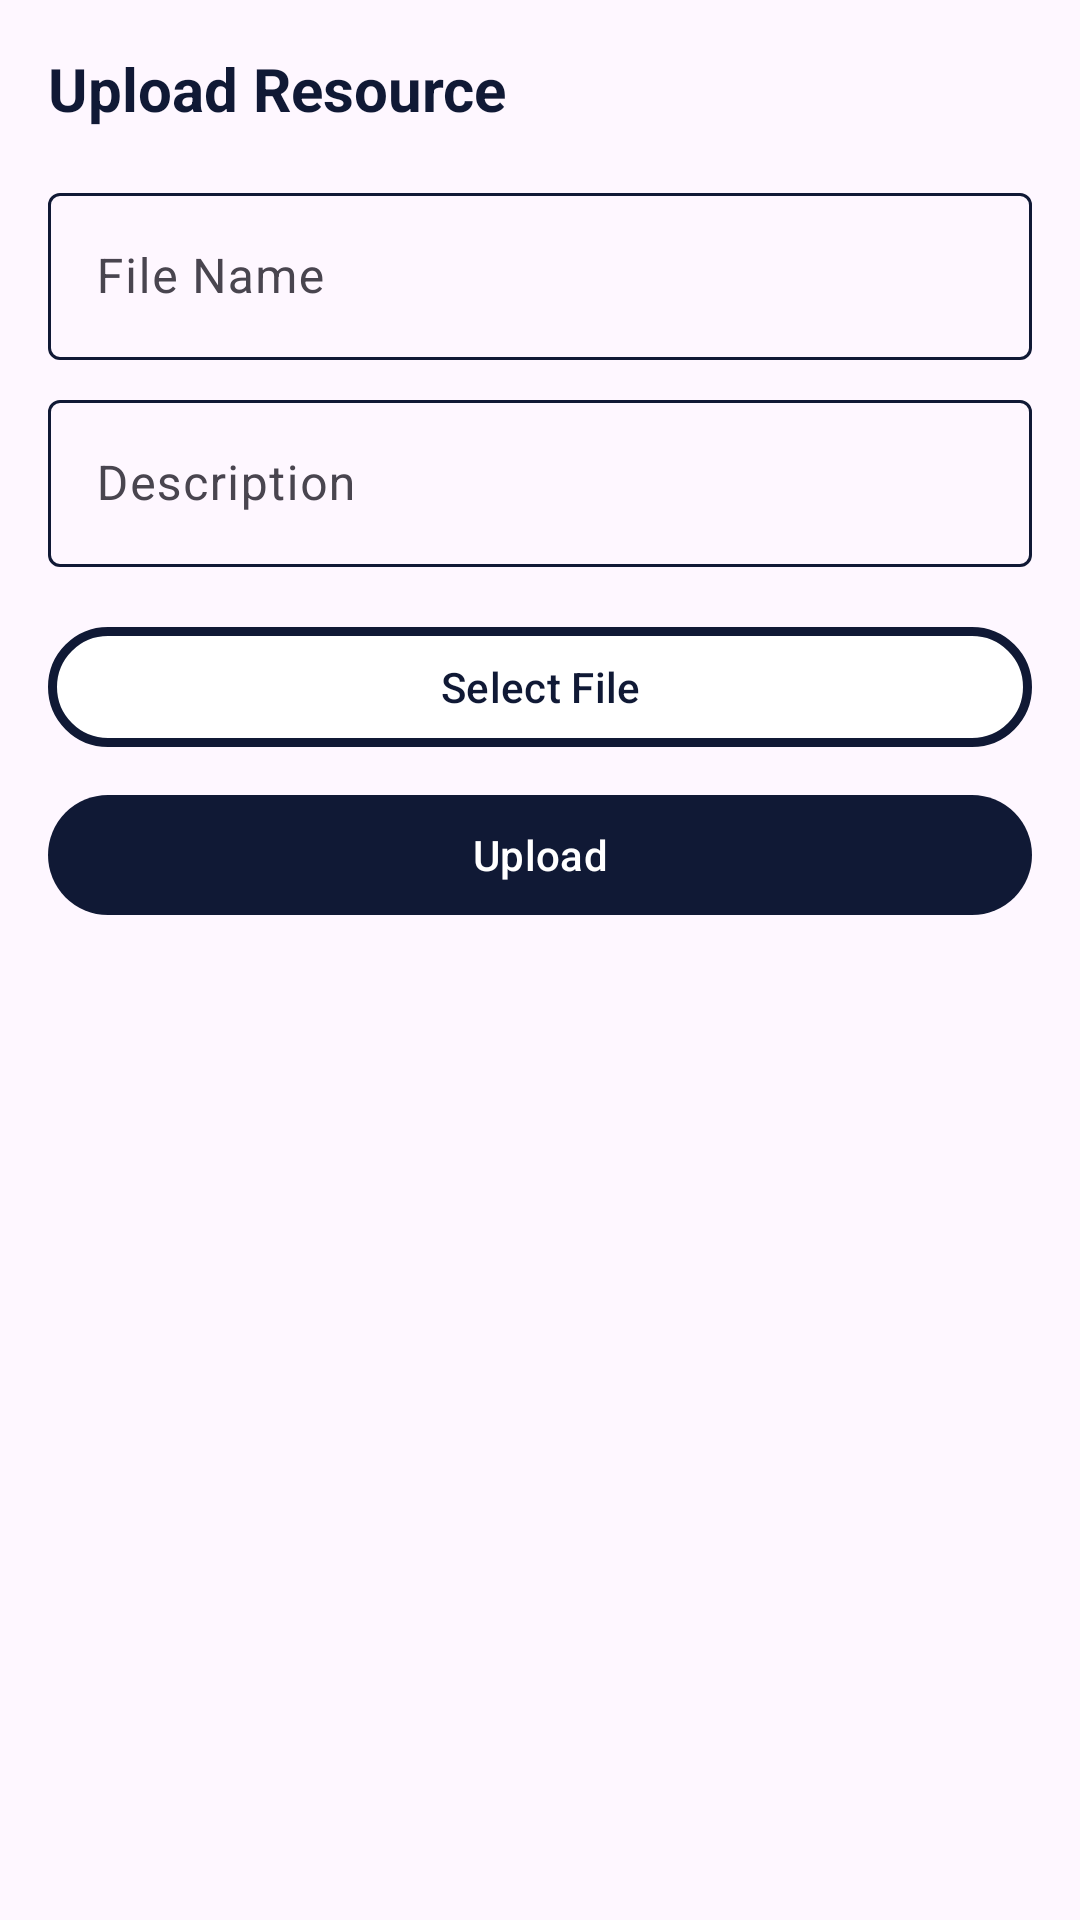

This screen was rendered from an Android layout file. Write that file and the resources it references.
<!-- AndroidManifest.xml: application theme Theme.MRSHub -->
<!-- res/layout/dialog_upload_file.xml -->
<?xml version="1.0" encoding="utf-8"?>
<LinearLayout xmlns:android="http://schemas.android.com/apk/res/android"
    xmlns:app="http://schemas.android.com/apk/res-auto"
    android:id="@+id/dialog_upload_file"
    android:layout_width="match_parent"
    android:layout_height="wrap_content"
    android:orientation="vertical"
    android:padding="16dp">

    <TextView
        android:layout_width="match_parent"
        android:layout_height="wrap_content"
        android:text="Upload Resource"
        android:textColor="#101935"
        android:textSize="20sp"
        android:textStyle="bold"
        android:layout_marginBottom="16dp"/>

    <com.google.android.material.textfield.TextInputLayout
        android:layout_width="match_parent"
        android:layout_height="wrap_content"
        android:layout_marginBottom="8dp"
        style="@style/CustomTextInputLayout">

        <com.google.android.material.textfield.TextInputEditText
            android:id="@+id/etFileName"
            android:layout_width="match_parent"
            android:layout_height="wrap_content"
            android:hint="File Name"
            style="@style/CustomTextInputEditText"/>
    </com.google.android.material.textfield.TextInputLayout>

    <com.google.android.material.textfield.TextInputLayout
        android:layout_width="match_parent"
        android:layout_height="wrap_content"
        android:layout_marginBottom="16dp"
        style="@style/CustomTextInputLayout">

        <com.google.android.material.textfield.TextInputEditText
            android:id="@+id/etDescription"
            android:layout_width="match_parent"
            android:layout_height="wrap_content"
            android:hint="Description"
            style="@style/CustomTextInputEditText"/>
    </com.google.android.material.textfield.TextInputLayout>


    <com.google.android.material.button.MaterialButton
        android:id="@+id/btnSelectFile"
        android:layout_width="match_parent"
        android:layout_height="wrap_content"
        android:layout_marginBottom="8dp"
        android:textColor="#101935"
        app:strokeColor="#101935"
        app:strokeWidth="3dp"
        app:backgroundTint="@android:color/white"
        android:text="Select File"/>

    <com.google.android.material.button.MaterialButton
        android:id="@+id/btnUpload"
        android:layout_width="match_parent"
        android:layout_height="wrap_content"
        android:text="Upload"
        app:backgroundTint="#101935"/>
</LinearLayout>
<!-- resources referenced by this layout -->
<resources>
  <style name="CustomTextInputEditText" parent="Widget.Material3.TextInputEditText.OutlinedBox">
          <item name="android:textColor">#101935</item>
      </style>
  <style name="CustomTextInputLayout" parent="Widget.Material3.TextInputLayout.OutlinedBox">
          <item name="boxStrokeColor">@color/text_input_border_color</item>
          <item name="hintTextColor">@color/text_input_border_color</item>
      </style>
  <style name="Theme.MRSHub" parent="Base.Theme.MRSHub" />
  <style name="Base.Theme.MRSHub" parent="Theme.Material3.DayNight.NoActionBar">
          
          
      </style>
</resources>
